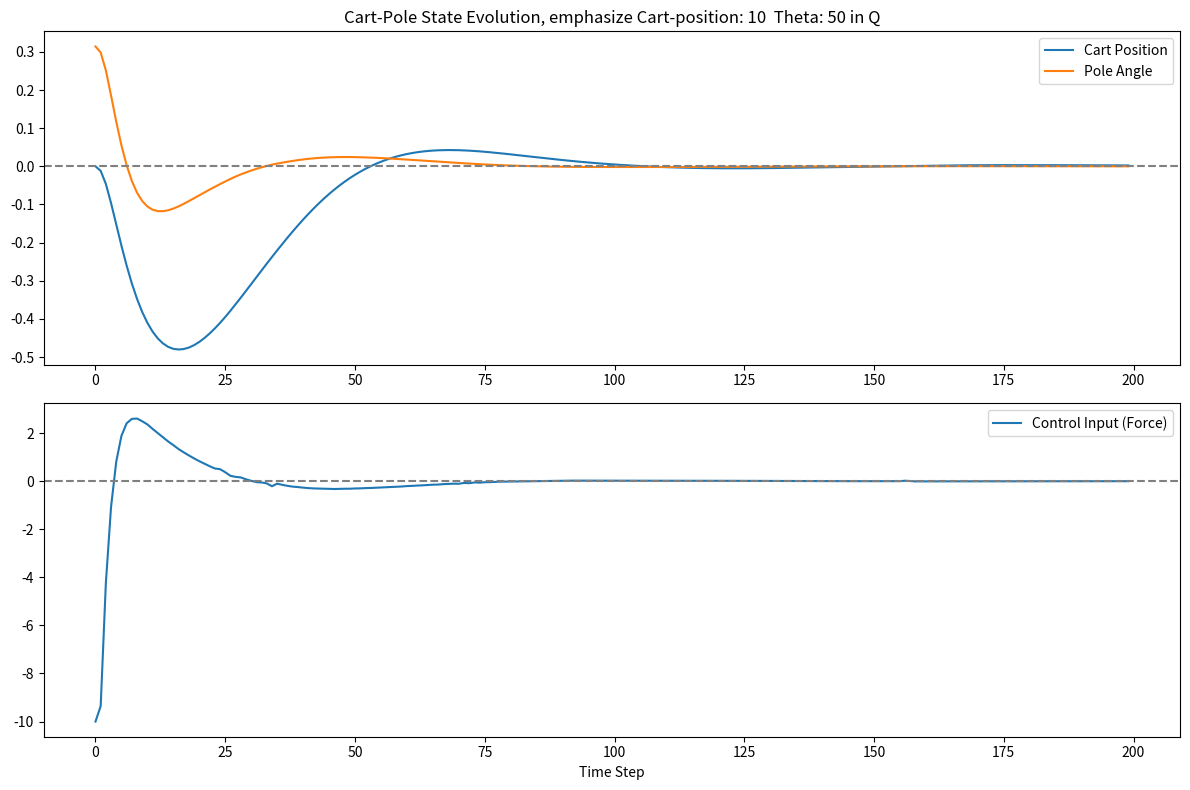

Write the Python code that produced this figure.
import numpy as np
import scipy.signal
import matplotlib.pyplot as plt
from scipy.optimize import minimize

# Cart-pole system parameters
m = 0.2     # Mass of the pendulum (kg)
M = 1.0     # Mass of the cart (kg)
l = 0.5    # Length of the pendulum (m)
g = 9.81   # Gravity (m/s^2)
dt = 0.05   # Time step (s)

# Linearized cart-pole dynamics (around the upright position)
A = np.array([
    [0, 1, 0, 0],
    [0, 0, m * g / M, 0],
    [0, 0, 0, 1],
    [0, 0, (M + m) * g / (M * l), 0]
])

B = np.array([[0], [1 / M], [0], [1 / (M * l)]])

# Discretize the system using Zero-Order Hold (ZOH) method
Ad, Bd, _, _, _ = scipy.signal.cont2discrete((A, B, np.eye(4), 0), dt)
# print(f"Ad shape: {Ad.shape}, Bd shape: {Bd.shape}")  (4,4) (4,1)


# Cost matrices
Q = np.diag([10, 1, 50, 1])  # Penalize cart-position, velocity, angle, and angular velocity    10 position 50 angles
#Q = np.diag([50, 1, 10, 1])  # Penalize cart-position, velocity, angle, and angular velocity    10 position 50 angles
R = np.array([[0.1]])        # Penalize control input

# MPC parameters
N = 20  # Prediction horizon

def cartpole_dynamics(x, u):
    u = float(u)  # Ensure u is a scalar
    
    x = x.reshape(4, 1)  # Ensure x is (4, 1)
    
    print(f"x shape: {x.shape}, u value: {u}")  # Updated to print the value of u

    return Ad @ x + Bd * u

def mpc_cost(U, x0):
    U = U.reshape(N, 1)  # Ensure U is a column vector of shape (N, 1)
    x = x0.reshape(-1, 1)  # Ensure x0 is a (4, 1) column vector
    cost = 0
    
    
    for i in range(N):
        u = U[i].reshape(1, 1)  # Ensure u is a (1, 1) column vector
        x = cartpole_dynamics(x, u)  # Output should be (4, 1)
        
        #print(f"x shape: {x.shape}, u shape: {u.shape}")
        
        # Ensure shapes are correct
        assert x.shape == (4, 1), f"Shape mismatch: x is {x.shape}"
        assert u.shape == (1, 1), f"Shape mismatch: u is {u.shape}"
        
        # Add scalar values to the cost
        cost += float(x.T @ Q @ x) + float(u.T @ R @ u)
    return cost


def solve_mpc(x0):
    U0 = np.zeros(N)  # Initial control guess
    bounds = [(-10, 10)] * N  # Control force limits
    res = minimize(mpc_cost, U0, args=(x0,), bounds=bounds, tol=1e-4)
    return res.x if res.success else U0

# Simulation settings
T = 200  # Total simulation steps
x = np.array([0, 0, np.pi * 0.1, 0])  # Initial state: [position, velocity, angle, angular velocity]

# Store results
x_log = []
u_log = []

# Run the simulation
for t in range(T):
    x_log.append(x.flatten())  # Ensure shape is (4,)
    #x_log.append(x)
    U_opt = solve_mpc(x)  # Get optimal control
    u = U_opt[0]          # Apply the first control action
    u_log.append(u)
    x = cartpole_dynamics(x, u)  # Evolve the system


x_log = np.array(x_log)
u_log = np.array(u_log)

# Plot the results
plt.figure(figsize=(12, 8))

plt.subplot(2, 1, 1)
plt.plot(x_log[:, 0], label='Cart Position')
plt.plot(x_log[:, 2], label='Pole Angle')
plt.axhline(0, color='gray', linestyle='--')
plt.legend()
plt.title('Cart-Pole State Evolution, emphasize Cart-position: 10  Theta: 50 in Q')

plt.subplot(2, 1, 2)
plt.plot(u_log, label='Control Input (Force)')
plt.axhline(0, color='gray', linestyle='--')
plt.legend()
plt.xlabel('Time Step')

plt.tight_layout()
plt.show()

